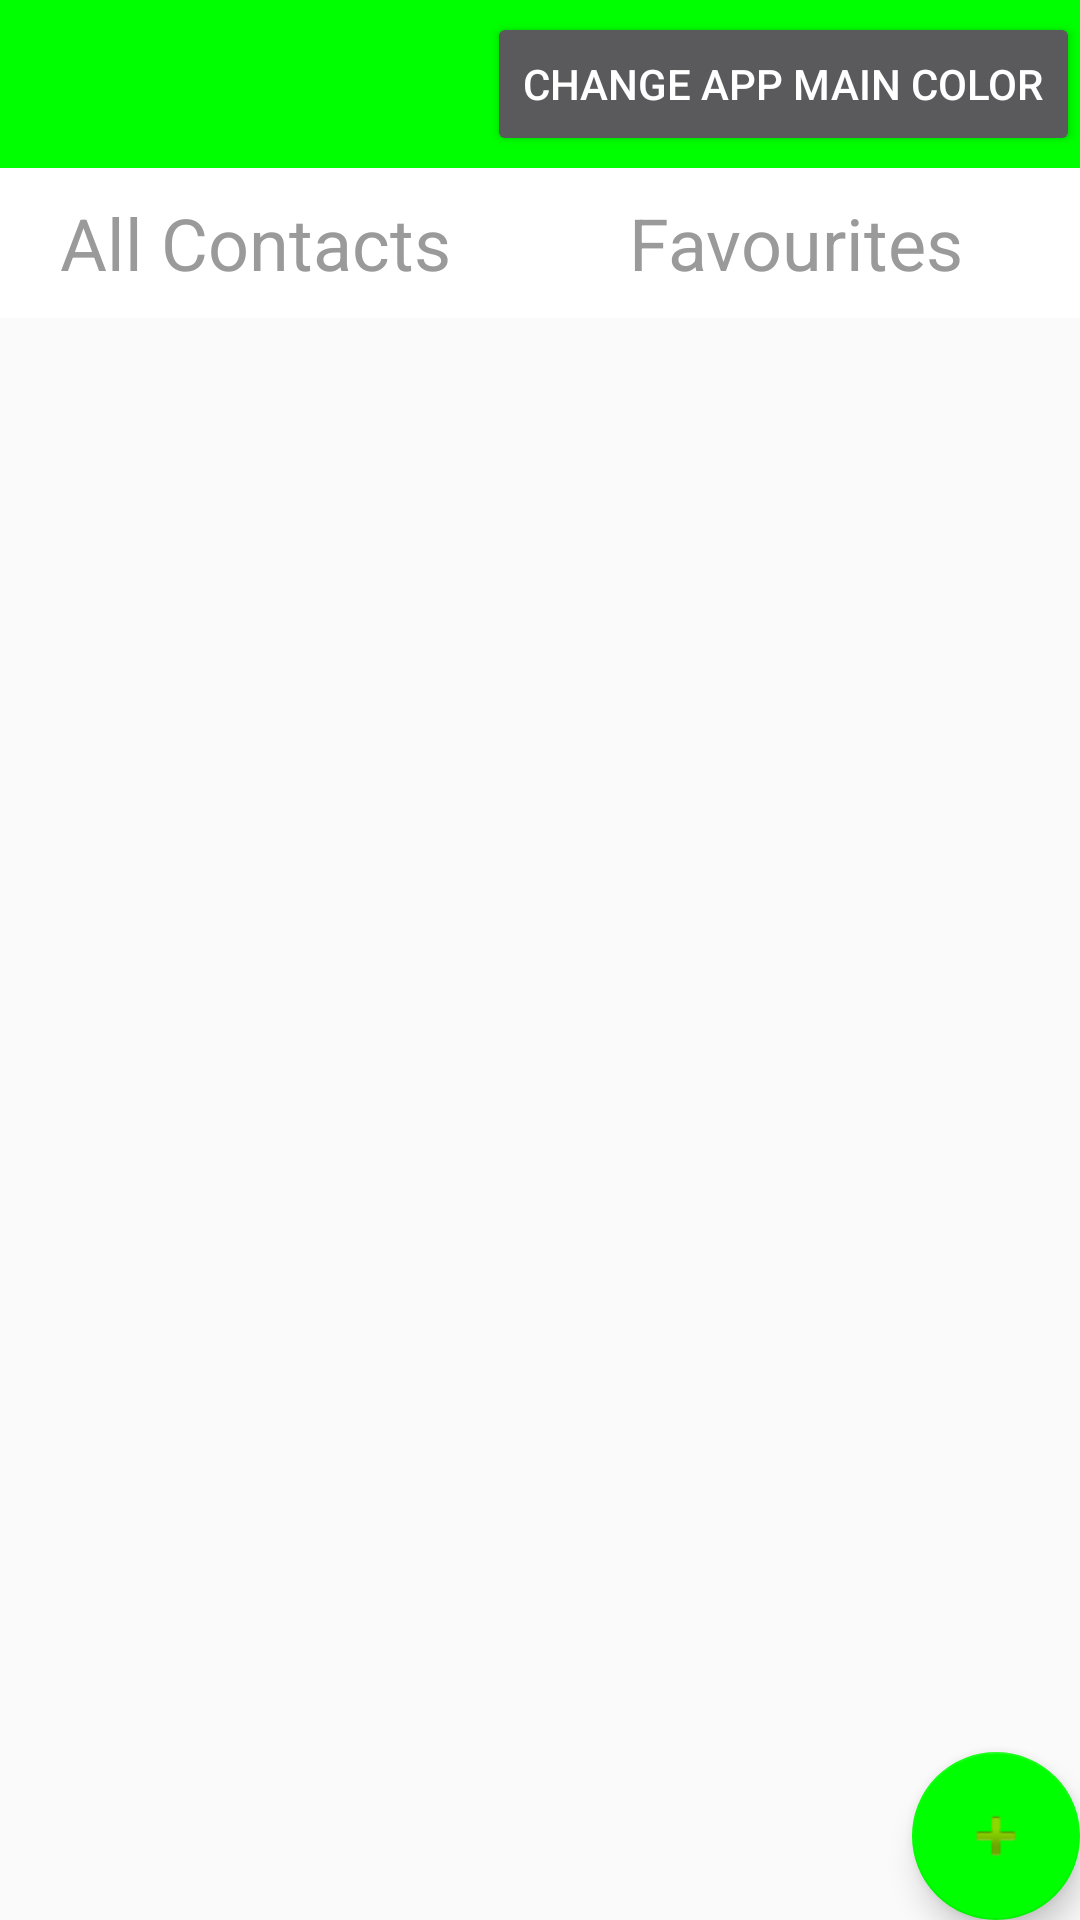

This screen was rendered from an Android layout file. Write that file and the resources it references.
<!-- AndroidManifest.xml: activity theme AppTheme.NoActionBar -->
<!-- res/layout/activity_main.xml -->
<?xml version="1.0" encoding="utf-8"?>

<RelativeLayout xmlns:android="http://schemas.android.com/apk/res/android"
    xmlns:app="http://schemas.android.com/apk/res-auto"
    xmlns:tools="http://schemas.android.com/tools"
    android:layout_width="match_parent"
    android:layout_height="match_parent"
    android:fitsSystemWindows="true"
    tools:context="activities.MainActivity">

    <android.support.design.widget.AppBarLayout
        android:id="@+id/theme"
        android:layout_width="match_parent"
        android:layout_height="wrap_content"
        android:theme="@style/AppTheme.AppBarOverlay">

        <android.support.v7.widget.Toolbar
            android:id="@+id/toolbar"
            android:layout_width="match_parent"
            android:layout_height="?attr/actionBarSize"
            android:background="?attr/colorPrimary"
            app:popupTheme="@style/AppTheme.PopupOverlay">

            <Button
                android:id="@+id/color"
                android:text="@string/color"
                android:layout_width="wrap_content"
                android:layout_height="wrap_content"
                android:layout_gravity="right|center_vertical"/>
        </android.support.v7.widget.Toolbar>
    </android.support.design.widget.AppBarLayout>

    <RelativeLayout
        android:id="@+id/chooseMenu"
        android:layout_below="@+id/theme"
        android:layout_width="fill_parent"
        android:layout_height="wrap_content"
        android:background="@color/white"
        android:layout_centerHorizontal="true">

        <TextView
            android:id="@+id/FriendsWall"
            android:text="@string/other"
            android:textColor="@color/default_text"
            android:background="@drawable/pressed"
            android:gravity="center"
            android:textSize="24sp"
            android:layout_width="170dp"
            android:layout_height="50dp"/>

        <TextView
            android:id="@+id/PopularWall"
            android:text="@string/favoris"
            android:textColor="@color/default_text"
            android:background="@drawable/pressed"
            android:gravity="center"
            android:textSize="24sp"
            android:layout_width="fill_parent"
            android:layout_height="50dp"
            android:layout_toRightOf="@+id/FriendsWall"/>

        </RelativeLayout>

    <ListView
        android:id="@+id/FavList"
        android:layout_width="fill_parent"
        android:layout_height="fill_parent"
        android:smoothScrollbar="true"
        android:scrollingCache="false"
        android:animationCache="false"
        android:layout_below="@+id/chooseMenu"/>

    <ListView
        android:id="@+id/PhoneList"
        android:layout_width="fill_parent"
        android:layout_height="fill_parent"
        android:smoothScrollbar="true"
        android:scrollingCache="false"
        android:animationCache="false"
        android:layout_below="@id/chooseMenu"/>

    <android.support.design.widget.FloatingActionButton
        android:id="@+id/fab"
        android:layout_width="wrap_content"
        android:layout_height="wrap_content"
        android:layout_alignParentBottom="true"
        android:layout_alignParentRight="true"
        android:layout_margin="@dimen/fab_margin"
        android:src="@android:drawable/ic_input_add"/>

</RelativeLayout>
<!-- resources referenced by this layout -->
<resources>
  <color name="default_text">#9A9A9A</color>
  <color name="white">#FFFFFF</color>
  <!-- drawable pressed (drawable) -->
  <?xml version="1.0" encoding="utf-8" ?>
  
  <selector xmlns:android="http://schemas.android.com/apk/res/android">
      <item
          android:state_selected="true"
          android:drawable="@color/pressed_color"
          android:textColor="@color/white"/>
      <item
          android:state_selected="false"
          android:drawable="@color/white"
          android:textColor="@color/default_text"/>
  
  </selector>
  <string name="color">Change App main color</string>
  <string name="favoris">Favourites</string>
  <string name="other">All Contacts</string>
  <style name="AppTheme.AppBarOverlay" parent="ThemeOverlay.AppCompat.Dark.ActionBar" />
  <style name="AppTheme.PopupOverlay" parent="ThemeOverlay.AppCompat.Light" />
  <style name="AppTheme.NoActionBar">
          <item name="windowActionBar">false</item>
          <item name="windowNoTitle">true</item>
      </style>
  <color name="pressed_color">#39B396</color>
</resources>
